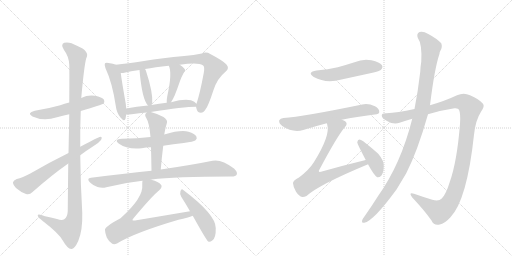
t = 0.00 s
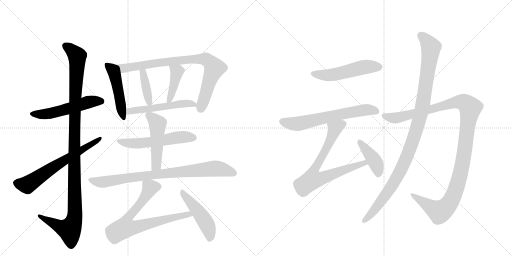
t = 3.01 s
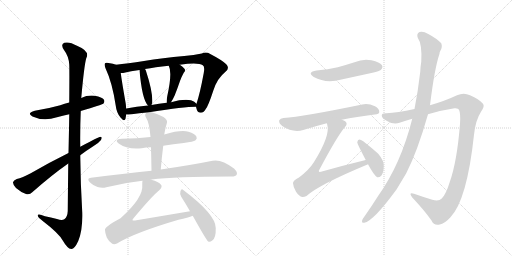
t = 6.03 s
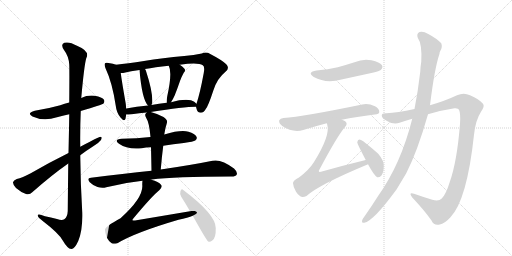
t = 9.04 s
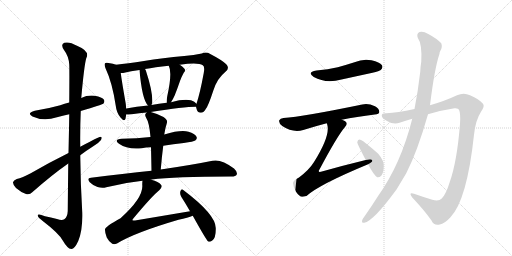
t = 12.06 s
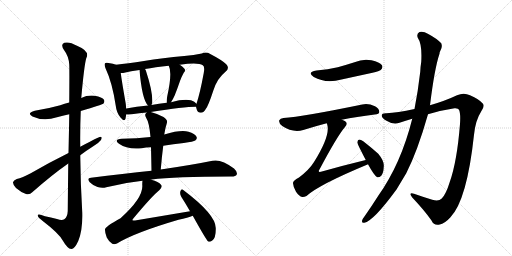
t = 15.07 s

The animated SVG that drew these frames (rendered in a browser with its animation timeline set to each time). Animation: 19 CSS @keyframes rules; one cycle of 15.07 s.

<svg version="1.1" viewBox="0 0 2048 1024" xmlns="http://www.w3.org/2000/svg">
  <g stroke="lightgray" stroke-dasharray="1,1" stroke-width="1" transform="scale(4, 4)">
    <line x1="0" y1="0" x2="256" y2="256"></line>
    <line x1="256" y1="0" x2="0" y2="256"></line>
    <line x1="128" y1="0" x2="128" y2="256"></line>
    <line x1="0" y1="128" x2="256" y2="128"></line>
    <line x1="256" y1="0" x2="512" y2="256"></line>
    <line x1="512" y1="0" x2="256" y2="256"></line>
    <line x1="384" y1="0" x2="384" y2="256"></line>
    <line x1="256" y1="128" x2="512" y2="128"></line>
  </g>
<g transform="scale(1, -1) translate(0, -850)">
   <style type="text/css">
    @keyframes keyframes0 {
      from {
       stroke: black;
       stroke-dashoffset: 537;
       stroke-width: 128;
       }
       64% {
       animation-timing-function: step-end;
       stroke: black;
       stroke-dashoffset: 0;
       stroke-width: 128;
       }
       to {
       stroke: black;
       stroke-width: 1024;
       }
       }
       #make-me-a-hanzi-animation-0 {
         animation: keyframes0 0.687012s both;
         animation-delay: 0.000000s;
         animation-timing-function: linear;
       }
    @keyframes keyframes1 {
      from {
       stroke: black;
       stroke-dashoffset: 1148;
       stroke-width: 128;
       }
       79% {
       animation-timing-function: step-end;
       stroke: black;
       stroke-dashoffset: 0;
       stroke-width: 128;
       }
       to {
       stroke: black;
       stroke-width: 1024;
       }
       }
       #make-me-a-hanzi-animation-1 {
         animation: keyframes1 1.184245s both;
         animation-delay: 0.687012s;
         animation-timing-function: linear;
       }
    @keyframes keyframes2 {
      from {
       stroke: black;
       stroke-dashoffset: 650;
       stroke-width: 128;
       }
       68% {
       animation-timing-function: step-end;
       stroke: black;
       stroke-dashoffset: 0;
       stroke-width: 128;
       }
       to {
       stroke: black;
       stroke-width: 1024;
       }
       }
       #make-me-a-hanzi-animation-2 {
         animation: keyframes2 0.778971s both;
         animation-delay: 1.871257s;
         animation-timing-function: linear;
       }
    @keyframes keyframes3 {
      from {
       stroke: black;
       stroke-dashoffset: 483;
       stroke-width: 128;
       }
       61% {
       animation-timing-function: step-end;
       stroke: black;
       stroke-dashoffset: 0;
       stroke-width: 128;
       }
       to {
       stroke: black;
       stroke-width: 1024;
       }
       }
       #make-me-a-hanzi-animation-3 {
         animation: keyframes3 0.643066s both;
         animation-delay: 2.650228s;
         animation-timing-function: linear;
       }
    @keyframes keyframes4 {
      from {
       stroke: black;
       stroke-dashoffset: 834;
       stroke-width: 128;
       }
       73% {
       animation-timing-function: step-end;
       stroke: black;
       stroke-dashoffset: 0;
       stroke-width: 128;
       }
       to {
       stroke: black;
       stroke-width: 1024;
       }
       }
       #make-me-a-hanzi-animation-4 {
         animation: keyframes4 0.928711s both;
         animation-delay: 3.293294s;
         animation-timing-function: linear;
       }
    @keyframes keyframes5 {
      from {
       stroke: black;
       stroke-dashoffset: 389;
       stroke-width: 128;
       }
       56% {
       animation-timing-function: step-end;
       stroke: black;
       stroke-dashoffset: 0;
       stroke-width: 128;
       }
       to {
       stroke: black;
       stroke-width: 1024;
       }
       }
       #make-me-a-hanzi-animation-5 {
         animation: keyframes5 0.566569s both;
         animation-delay: 4.222005s;
         animation-timing-function: linear;
       }
    @keyframes keyframes6 {
      from {
       stroke: black;
       stroke-dashoffset: 414;
       stroke-width: 128;
       }
       57% {
       animation-timing-function: step-end;
       stroke: black;
       stroke-dashoffset: 0;
       stroke-width: 128;
       }
       to {
       stroke: black;
       stroke-width: 1024;
       }
       }
       #make-me-a-hanzi-animation-6 {
         animation: keyframes6 0.586914s both;
         animation-delay: 4.788574s;
         animation-timing-function: linear;
       }
    @keyframes keyframes7 {
      from {
       stroke: black;
       stroke-dashoffset: 532;
       stroke-width: 128;
       }
       63% {
       animation-timing-function: step-end;
       stroke: black;
       stroke-dashoffset: 0;
       stroke-width: 128;
       }
       to {
       stroke: black;
       stroke-width: 1024;
       }
       }
       #make-me-a-hanzi-animation-7 {
         animation: keyframes7 0.682943s both;
         animation-delay: 5.375488s;
         animation-timing-function: linear;
       }
    @keyframes keyframes8 {
      from {
       stroke: black;
       stroke-dashoffset: 553;
       stroke-width: 128;
       }
       64% {
       animation-timing-function: step-end;
       stroke: black;
       stroke-dashoffset: 0;
       stroke-width: 128;
       }
       to {
       stroke: black;
       stroke-width: 1024;
       }
       }
       #make-me-a-hanzi-animation-8 {
         animation: keyframes8 0.700033s both;
         animation-delay: 6.058431s;
         animation-timing-function: linear;
       }
    @keyframes keyframes9 {
      from {
       stroke: black;
       stroke-dashoffset: 495;
       stroke-width: 128;
       }
       62% {
       animation-timing-function: step-end;
       stroke: black;
       stroke-dashoffset: 0;
       stroke-width: 128;
       }
       to {
       stroke: black;
       stroke-width: 1024;
       }
       }
       #make-me-a-hanzi-animation-9 {
         animation: keyframes9 0.652832s both;
         animation-delay: 6.758464s;
         animation-timing-function: linear;
       }
    @keyframes keyframes10 {
      from {
       stroke: black;
       stroke-dashoffset: 838;
       stroke-width: 128;
       }
       73% {
       animation-timing-function: step-end;
       stroke: black;
       stroke-dashoffset: 0;
       stroke-width: 128;
       }
       to {
       stroke: black;
       stroke-width: 1024;
       }
       }
       #make-me-a-hanzi-animation-10 {
         animation: keyframes10 0.931966s both;
         animation-delay: 7.411296s;
         animation-timing-function: linear;
       }
    @keyframes keyframes11 {
      from {
       stroke: black;
       stroke-dashoffset: 753;
       stroke-width: 128;
       }
       71% {
       animation-timing-function: step-end;
       stroke: black;
       stroke-dashoffset: 0;
       stroke-width: 128;
       }
       to {
       stroke: black;
       stroke-width: 1024;
       }
       }
       #make-me-a-hanzi-animation-11 {
         animation: keyframes11 0.862793s both;
         animation-delay: 8.343262s;
         animation-timing-function: linear;
       }
    @keyframes keyframes12 {
      from {
       stroke: black;
       stroke-dashoffset: 479;
       stroke-width: 128;
       }
       61% {
       animation-timing-function: step-end;
       stroke: black;
       stroke-dashoffset: 0;
       stroke-width: 128;
       }
       to {
       stroke: black;
       stroke-width: 1024;
       }
       }
       #make-me-a-hanzi-animation-12 {
         animation: keyframes12 0.639811s both;
         animation-delay: 9.206055s;
         animation-timing-function: linear;
       }
    @keyframes keyframes13 {
      from {
       stroke: black;
       stroke-dashoffset: 517;
       stroke-width: 128;
       }
       63% {
       animation-timing-function: step-end;
       stroke: black;
       stroke-dashoffset: 0;
       stroke-width: 128;
       }
       to {
       stroke: black;
       stroke-width: 1024;
       }
       }
       #make-me-a-hanzi-animation-13 {
         animation: keyframes13 0.670736s both;
         animation-delay: 9.845866s;
         animation-timing-function: linear;
       }
    @keyframes keyframes14 {
      from {
       stroke: black;
       stroke-dashoffset: 640;
       stroke-width: 128;
       }
       68% {
       animation-timing-function: step-end;
       stroke: black;
       stroke-dashoffset: 0;
       stroke-width: 128;
       }
       to {
       stroke: black;
       stroke-width: 1024;
       }
       }
       #make-me-a-hanzi-animation-14 {
         animation: keyframes14 0.770833s both;
         animation-delay: 10.516602s;
         animation-timing-function: linear;
       }
    @keyframes keyframes15 {
      from {
       stroke: black;
       stroke-dashoffset: 748;
       stroke-width: 128;
       }
       71% {
       animation-timing-function: step-end;
       stroke: black;
       stroke-dashoffset: 0;
       stroke-width: 128;
       }
       to {
       stroke: black;
       stroke-width: 1024;
       }
       }
       #make-me-a-hanzi-animation-15 {
         animation: keyframes15 0.858724s both;
         animation-delay: 11.287435s;
         animation-timing-function: linear;
       }
    @keyframes keyframes16 {
      from {
       stroke: black;
       stroke-dashoffset: 410;
       stroke-width: 128;
       }
       57% {
       animation-timing-function: step-end;
       stroke: black;
       stroke-dashoffset: 0;
       stroke-width: 128;
       }
       to {
       stroke: black;
       stroke-width: 1024;
       }
       }
       #make-me-a-hanzi-animation-16 {
         animation: keyframes16 0.583659s both;
         animation-delay: 12.146159s;
         animation-timing-function: linear;
       }
    @keyframes keyframes17 {
      from {
       stroke: black;
       stroke-dashoffset: 1189;
       stroke-width: 128;
       }
       79% {
       animation-timing-function: step-end;
       stroke: black;
       stroke-dashoffset: 0;
       stroke-width: 128;
       }
       to {
       stroke: black;
       stroke-width: 1024;
       }
       }
       #make-me-a-hanzi-animation-17 {
         animation: keyframes17 1.217611s both;
         animation-delay: 12.729818s;
         animation-timing-function: linear;
       }
    @keyframes keyframes18 {
      from {
       stroke: black;
       stroke-dashoffset: 1074;
       stroke-width: 128;
       }
       78% {
       animation-timing-function: step-end;
       stroke: black;
       stroke-dashoffset: 0;
       stroke-width: 128;
       }
       to {
       stroke: black;
       stroke-width: 1024;
       }
       }
       #make-me-a-hanzi-animation-18 {
         animation: keyframes18 1.124023s both;
         animation-delay: 13.947428s;
         animation-timing-function: linear;
       }
</style>
<path d="M 323 406 Q 408 431 413 435 Q 420 442 416 451 Q 409 461 379 467 Q 351 471 325 458 L 277 440 Q 258 436 241 429 Q 195 416 139 407 Q 105 398 130 384 Q 175 363 228 381 Q 250 388 277 393 L 323 406 Z" fill="lightgray"></path> 
<path d="M 273 196 Q 272 111 271 6 Q 270 -18 257 -27 Q 248 -33 228 -26 Q 203 -20 180 -15 Q 149 -3 151 -13 Q 152 -20 171 -34 Q 235 -83 251 -112 Q 270 -145 285 -146 Q 298 -147 313 -114 Q 331 -71 329 0 Q 322 115 321 229 L 321 263 Q 320 335 323 406 L 325 458 Q 337 591 345 617 Q 361 645 308 667 Q 277 685 257 679 Q 241 672 256 650 Q 275 625 277 592 Q 278 576 277 440 L 277 393 Q 276 327 274 238 L 273 196 Z" fill="lightgray"></path> 
<path d="M 321 229 Q 346 248 373 265 Q 394 277 404 290 Q 411 303 401 303 Q 395 303 321 263 L 274 238 Q 193 198 123 157 Q 89 139 67 134 Q 54 128 52 121 Q 51 112 64 98 Q 82 82 104 74 Q 119 70 129 81 Q 207 150 273 196 L 321 229 Z" fill="lightgray"></path> 
<path d="M 464 591 Q 454 595 434 598 Q 424 601 420 597 Q 416 591 422 577 Q 449 520 463 427 Q 466 399 482 380 Q 498 361 502 375 Q 503 382 505 392 L 505 416 Q 504 425 503 435 Q 487 526 483 558 C 479 586 479 586 464 591 Z" fill="lightgray"></path> 
<path d="M 784 423 Q 785 419 787 412 Q 791 399 803 399 Q 816 400 823 414 Q 833 426 853 487 Q 868 536 902 563 Q 920 578 905 593 Q 889 609 841 634 Q 825 644 807 636 Q 776 630 737 626 Q 650 619 576 606 Q 509 596 464 591 C 434 588 453 554 483 558 Q 490 557 497 559 Q 522 566 558 570 L 580 574 Q 620 581 675 587 L 719 591 Q 794 601 811 589 Q 820 585 815 558 Q 800 477 786 435 L 784 423 Z" fill="lightgray"></path> 
<path d="M 558 570 Q 568 452 592 428 C 602 417 602 417 606 430 Q 607 434 609 438 Q 612 481 584 566 Q 583 570 580 574 C 564 600 555 600 558 570 Z" fill="lightgray"></path> 
<path d="M 675 587 Q 690 560 669 465 Q 666 449 667 439 C 668 417 668 417 684 441 Q 691 451 699 469 Q 709 494 720 526 Q 724 539 735 559 Q 745 569 736 577 Q 730 584 719 591 C 694 608 663 614 675 587 Z" fill="lightgray"></path> 
<path d="M 603 402 Q 735 423 784 423 C 797 423 797 423 786 435 Q 779 445 764 449 Q 734 455 684 441 L 667 439 Q 636 435 606 430 L 592 428 Q 546 425 505 416 C 476 410 475 391 505 392 Q 514 392 527 393 Q 557 397 587 400 L 603 402 Z" fill="lightgray"></path> 
<path d="M 653 267 Q 693 274 735 278 Q 775 284 781 288 Q 790 295 786 303 Q 780 315 754 323 Q 724 332 657 312 L 602 302 Q 548 295 487 295 Q 453 292 476 275 Q 509 251 567 257 Q 583 261 604 261 L 653 267 Z" fill="lightgray"></path> 
<path d="M 643 172 Q 647 221 653 267 L 657 312 Q 660 330 663 342 Q 666 352 668 360 Q 671 370 654 382 Q 627 397 603 402 C 591 405 591 405 587 400 L 584 397 Q 577 391 585 378 Q 597 360 602 302 L 604 261 Q 605 218 606 167 C 607 137 641 142 643 172 Z" fill="lightgray"></path> 
<path d="M 605 131 Q 605 132 607 132 Q 697 144 923 144 Q 942 143 947 152 Q 951 162 936 176 Q 885 215 850 207 Q 772 191 643 172 L 606 167 Q 494 155 364 139 Q 345 138 359 121 Q 372 108 390 102 Q 409 96 425 101 Q 494 119 570 127 L 605 131 Z" fill="lightgray"></path> 
<path d="M 760 5 L 540 -32 Q 533 -33 530 -31 Q 529 -28 534 -23 Q 610 68 638 90 Q 651 103 644 111 Q 635 123 605 131 C 576 140 571 142 570 127 Q 569 123 569 111 Q 575 60 482 -23 Q 416 -59 420 -70 Q 420 -82 427 -100 Q 437 -119 449 -125 Q 456 -129 468 -124 Q 537 -81 714 -29 Q 753 -20 771 -13 C 799 -3 790 10 760 5 Z" fill="lightgray"></path> 
<path d="M 771 -13 Q 826 -112 833 -116 Q 840 -119 849 -112 Q 864 -103 863 -62 Q 863 -8 733 90 Q 726 97 722 86 Q 718 76 725 63 Q 741 38 760 5 L 771 -13 Z" fill="lightgray"></path> 
<path d="M 1266 568 Q 1226 561 1255 542 Q 1303 515 1366 532 L 1490 559 Q 1518 566 1523 570 Q 1533 579 1528 589 Q 1519 602 1486 609 Q 1452 616 1418 601 Q 1387 591 1351 581 Q 1312 572 1266 568 Z" fill="lightgray"></path> 
<path d="M 1367 371 Q 1425 383 1499 392 Q 1517 393 1517 402 Q 1518 415 1500 425 Q 1472 438 1449 432 Q 1211 383 1134 378 Q 1121 377 1117 369 Q 1114 357 1129 346 Q 1171 318 1213 330 Q 1264 346 1307 357 L 1367 371 Z" fill="lightgray"></path> 
<path d="M 1463 210 Q 1376 189 1284 163 Q 1277 162 1276 163 Q 1273 166 1279 174 Q 1349 306 1380 342 Q 1392 355 1382 364 Q 1376 368 1367 371 C 1340 384 1300 386 1307 357 Q 1308 356 1309 351 Q 1322 308 1256 202 Q 1237 171 1196 140 Q 1171 127 1172 117 Q 1173 101 1184 83 Q 1196 65 1209 62 Q 1216 61 1226 66 Q 1275 111 1470 192 Q 1470 193 1472 193 C 1500 205 1492 217 1463 210 Z" fill="lightgray"></path> 
<path d="M 1472 193 Q 1497 147 1509 141 Q 1518 140 1525 147 Q 1534 157 1535 183 Q 1538 205 1513 235 Q 1485 260 1453 285 Q 1443 292 1437 292 Q 1431 291 1429 281 Q 1429 275 1463 210 L 1472 193 Z" fill="lightgray"></path> 
<path d="M 1712 393 Q 1764 409 1818 417 Q 1833 418 1836 411 Q 1843 396 1840 354 Q 1828 203 1799 122 Q 1784 73 1767 56 Q 1755 43 1729 51 Q 1690 63 1656 75 Q 1632 82 1649 60 Q 1698 8 1726 -32 Q 1736 -54 1759 -48 Q 1778 -45 1801 -20 Q 1868 49 1896 311 Q 1902 369 1924 403 Q 1940 425 1932 435 Q 1916 454 1880 469 Q 1855 482 1828 469 Q 1782 447 1720 429 L 1658 414 Q 1588 399 1546 397 Q 1527 398 1527 388 Q 1526 378 1548 366 Q 1575 350 1598 359 Q 1622 368 1649 375 L 1712 393 Z" fill="lightgray"></path> 
<path d="M 1649 375 Q 1604 195 1513 67 Q 1486 24 1457 -17 Q 1451 -24 1449 -30 Q 1445 -43 1457 -41 Q 1493 -35 1586 92 L 1625 157 Q 1670 245 1712 393 L 1720 429 Q 1738 576 1758 635 Q 1758 641 1761 646 Q 1771 662 1765 677 Q 1747 696 1713 714 Q 1692 727 1678 722 Q 1665 715 1671 699 Q 1689 674 1685 603 Q 1682 585 1681 563 Q 1672 485 1658 414 L 1649 375 Z" fill="lightgray"></path> 
      <clipPath id="make-me-a-hanzi-clip-0">
      <path d="M 323 406 Q 408 431 413 435 Q 420 442 416 451 Q 409 461 379 467 Q 351 471 325 458 L 277 440 Q 258 436 241 429 Q 195 416 139 407 Q 105 398 130 384 Q 175 363 228 381 Q 250 388 277 393 L 323 406 Z" fill="lightgray"></path>
      </clipPath>
      <path clip-path="url(#make-me-a-hanzi-clip-0)" d="M 132 396 L 202 396 L 360 443 L 406 444 " fill="none" id="make-me-a-hanzi-animation-0" stroke-dasharray="409 818" stroke-linecap="round"></path>

      <clipPath id="make-me-a-hanzi-clip-1">
      <path d="M 273 196 Q 272 111 271 6 Q 270 -18 257 -27 Q 248 -33 228 -26 Q 203 -20 180 -15 Q 149 -3 151 -13 Q 152 -20 171 -34 Q 235 -83 251 -112 Q 270 -145 285 -146 Q 298 -147 313 -114 Q 331 -71 329 0 Q 322 115 321 229 L 321 263 Q 320 335 323 406 L 325 458 Q 337 591 345 617 Q 361 645 308 667 Q 277 685 257 679 Q 241 672 256 650 Q 275 625 277 592 Q 278 576 277 440 L 277 393 Q 276 327 274 238 L 273 196 Z" fill="lightgray"></path>
      </clipPath>
      <path clip-path="url(#make-me-a-hanzi-clip-1)" d="M 264 665 L 289 648 L 309 624 L 297 297 L 300 -9 L 294 -39 L 278 -69 L 242 -58 L 157 -15 " fill="none" id="make-me-a-hanzi-animation-1" stroke-dasharray="1020 2040" stroke-linecap="round"></path>

      <clipPath id="make-me-a-hanzi-clip-2">
      <path d="M 321 229 Q 346 248 373 265 Q 394 277 404 290 Q 411 303 401 303 Q 395 303 321 263 L 274 238 Q 193 198 123 157 Q 89 139 67 134 Q 54 128 52 121 Q 51 112 64 98 Q 82 82 104 74 Q 119 70 129 81 Q 207 150 273 196 L 321 229 Z" fill="lightgray"></path>
      </clipPath>
      <path clip-path="url(#make-me-a-hanzi-clip-2)" d="M 63 118 L 109 111 L 333 253 L 337 261 L 401 296 " fill="none" id="make-me-a-hanzi-animation-2" stroke-dasharray="522 1044" stroke-linecap="round"></path>

      <clipPath id="make-me-a-hanzi-clip-3">
      <path d="M 464 591 Q 454 595 434 598 Q 424 601 420 597 Q 416 591 422 577 Q 449 520 463 427 Q 466 399 482 380 Q 498 361 502 375 Q 503 382 505 392 L 505 416 Q 504 425 503 435 Q 487 526 483 558 C 479 586 479 586 464 591 Z" fill="lightgray"></path>
      </clipPath>
      <path clip-path="url(#make-me-a-hanzi-clip-3)" d="M 427 591 L 449 572 L 459 550 L 492 379 " fill="none" id="make-me-a-hanzi-animation-3" stroke-dasharray="355 710" stroke-linecap="round"></path>

      <clipPath id="make-me-a-hanzi-clip-4">
      <path d="M 784 423 Q 785 419 787 412 Q 791 399 803 399 Q 816 400 823 414 Q 833 426 853 487 Q 868 536 902 563 Q 920 578 905 593 Q 889 609 841 634 Q 825 644 807 636 Q 776 630 737 626 Q 650 619 576 606 Q 509 596 464 591 C 434 588 453 554 483 558 Q 490 557 497 559 Q 522 566 558 570 L 580 574 Q 620 581 675 587 L 719 591 Q 794 601 811 589 Q 820 585 815 558 Q 800 477 786 435 L 784 423 Z" fill="lightgray"></path>
      </clipPath>
      <path clip-path="url(#make-me-a-hanzi-clip-4)" d="M 470 587 L 499 577 L 670 604 L 776 614 L 825 612 L 850 591 L 857 575 L 803 415 " fill="none" id="make-me-a-hanzi-animation-4" stroke-dasharray="706 1412" stroke-linecap="round"></path>

      <clipPath id="make-me-a-hanzi-clip-5">
      <path d="M 558 570 Q 568 452 592 428 C 602 417 602 417 606 430 Q 607 434 609 438 Q 612 481 584 566 Q 583 570 580 574 C 564 600 555 600 558 570 Z" fill="lightgray"></path>
      </clipPath>
      <path clip-path="url(#make-me-a-hanzi-clip-5)" d="M 576 567 L 575 539 L 598 437 " fill="none" id="make-me-a-hanzi-animation-5" stroke-dasharray="261 522" stroke-linecap="round"></path>

      <clipPath id="make-me-a-hanzi-clip-6">
      <path d="M 675 587 Q 690 560 669 465 Q 666 449 667 439 C 668 417 668 417 684 441 Q 691 451 699 469 Q 709 494 720 526 Q 724 539 735 559 Q 745 569 736 577 Q 730 584 719 591 C 694 608 663 614 675 587 Z" fill="lightgray"></path>
      </clipPath>
      <path clip-path="url(#make-me-a-hanzi-clip-6)" d="M 683 586 L 707 563 L 684 466 L 671 445 " fill="none" id="make-me-a-hanzi-animation-6" stroke-dasharray="286 572" stroke-linecap="round"></path>

      <clipPath id="make-me-a-hanzi-clip-7">
      <path d="M 603 402 Q 735 423 784 423 C 797 423 797 423 786 435 Q 779 445 764 449 Q 734 455 684 441 L 667 439 Q 636 435 606 430 L 592 428 Q 546 425 505 416 C 476 410 475 391 505 392 Q 514 392 527 393 Q 557 397 587 400 L 603 402 Z" fill="lightgray"></path>
      </clipPath>
      <path clip-path="url(#make-me-a-hanzi-clip-7)" d="M 510 398 L 528 408 L 612 415 L 724 435 L 766 436 L 780 430 " fill="none" id="make-me-a-hanzi-animation-7" stroke-dasharray="404 808" stroke-linecap="round"></path>

      <clipPath id="make-me-a-hanzi-clip-8">
      <path d="M 653 267 Q 693 274 735 278 Q 775 284 781 288 Q 790 295 786 303 Q 780 315 754 323 Q 724 332 657 312 L 602 302 Q 548 295 487 295 Q 453 292 476 275 Q 509 251 567 257 Q 583 261 604 261 L 653 267 Z" fill="lightgray"></path>
      </clipPath>
      <path clip-path="url(#make-me-a-hanzi-clip-8)" d="M 479 286 L 540 276 L 717 301 L 773 299 " fill="none" id="make-me-a-hanzi-animation-8" stroke-dasharray="425 850" stroke-linecap="round"></path>

      <clipPath id="make-me-a-hanzi-clip-9">
      <path d="M 643 172 Q 647 221 653 267 L 657 312 Q 660 330 663 342 Q 666 352 668 360 Q 671 370 654 382 Q 627 397 603 402 C 591 405 591 405 587 400 L 584 397 Q 577 391 585 378 Q 597 360 602 302 L 604 261 Q 605 218 606 167 C 607 137 641 142 643 172 Z" fill="lightgray"></path>
      </clipPath>
      <path clip-path="url(#make-me-a-hanzi-clip-9)" d="M 592 392 L 630 355 L 626 198 L 625 189 L 611 175 " fill="none" id="make-me-a-hanzi-animation-9" stroke-dasharray="367 734" stroke-linecap="round"></path>

      <clipPath id="make-me-a-hanzi-clip-10">
      <path d="M 605 131 Q 605 132 607 132 Q 697 144 923 144 Q 942 143 947 152 Q 951 162 936 176 Q 885 215 850 207 Q 772 191 643 172 L 606 167 Q 494 155 364 139 Q 345 138 359 121 Q 372 108 390 102 Q 409 96 425 101 Q 494 119 570 127 L 605 131 Z" fill="lightgray"></path>
      </clipPath>
      <path clip-path="url(#make-me-a-hanzi-clip-10)" d="M 362 130 L 415 122 L 627 153 L 860 176 L 899 171 L 937 157 " fill="none" id="make-me-a-hanzi-animation-10" stroke-dasharray="710 1420" stroke-linecap="round"></path>

      <clipPath id="make-me-a-hanzi-clip-11">
      <path d="M 760 5 L 540 -32 Q 533 -33 530 -31 Q 529 -28 534 -23 Q 610 68 638 90 Q 651 103 644 111 Q 635 123 605 131 C 576 140 571 142 570 127 Q 569 123 569 111 Q 575 60 482 -23 Q 416 -59 420 -70 Q 420 -82 427 -100 Q 437 -119 449 -125 Q 456 -129 468 -124 Q 537 -81 714 -29 Q 753 -20 771 -13 C 799 -3 790 10 760 5 Z" fill="lightgray"></path>
      </clipPath>
      <path clip-path="url(#make-me-a-hanzi-clip-11)" d="M 576 123 L 601 99 L 557 29 L 505 -31 L 500 -60 L 540 -60 L 707 -16 L 751 -8 L 764 -11 " fill="none" id="make-me-a-hanzi-animation-11" stroke-dasharray="625 1250" stroke-linecap="round"></path>

      <clipPath id="make-me-a-hanzi-clip-12">
      <path d="M 771 -13 Q 826 -112 833 -116 Q 840 -119 849 -112 Q 864 -103 863 -62 Q 863 -8 733 90 Q 726 97 722 86 Q 718 76 725 63 Q 741 38 760 5 L 771 -13 Z" fill="lightgray"></path>
      </clipPath>
      <path clip-path="url(#make-me-a-hanzi-clip-12)" d="M 731 80 L 821 -37 L 839 -84 L 837 -109 " fill="none" id="make-me-a-hanzi-animation-12" stroke-dasharray="351 702" stroke-linecap="round"></path>

      <clipPath id="make-me-a-hanzi-clip-13">
      <path d="M 1266 568 Q 1226 561 1255 542 Q 1303 515 1366 532 L 1490 559 Q 1518 566 1523 570 Q 1533 579 1528 589 Q 1519 602 1486 609 Q 1452 616 1418 601 Q 1387 591 1351 581 Q 1312 572 1266 568 Z" fill="lightgray"></path>
      </clipPath>
      <path clip-path="url(#make-me-a-hanzi-clip-13)" d="M 1258 556 L 1321 550 L 1455 582 L 1515 582 " fill="none" id="make-me-a-hanzi-animation-13" stroke-dasharray="389 778" stroke-linecap="round"></path>

      <clipPath id="make-me-a-hanzi-clip-14">
      <path d="M 1367 371 Q 1425 383 1499 392 Q 1517 393 1517 402 Q 1518 415 1500 425 Q 1472 438 1449 432 Q 1211 383 1134 378 Q 1121 377 1117 369 Q 1114 357 1129 346 Q 1171 318 1213 330 Q 1264 346 1307 357 L 1367 371 Z" fill="lightgray"></path>
      </clipPath>
      <path clip-path="url(#make-me-a-hanzi-clip-14)" d="M 1128 364 L 1191 355 L 1418 405 L 1466 411 L 1505 405 " fill="none" id="make-me-a-hanzi-animation-14" stroke-dasharray="512 1024" stroke-linecap="round"></path>

      <clipPath id="make-me-a-hanzi-clip-15">
      <path d="M 1463 210 Q 1376 189 1284 163 Q 1277 162 1276 163 Q 1273 166 1279 174 Q 1349 306 1380 342 Q 1392 355 1382 364 Q 1376 368 1367 371 C 1340 384 1300 386 1307 357 Q 1308 356 1309 351 Q 1322 308 1256 202 Q 1237 171 1196 140 Q 1171 127 1172 117 Q 1173 101 1184 83 Q 1196 65 1209 62 Q 1216 61 1226 66 Q 1275 111 1470 192 Q 1470 193 1472 193 C 1500 205 1492 217 1463 210 Z" fill="lightgray"></path>
      </clipPath>
      <path clip-path="url(#make-me-a-hanzi-clip-15)" d="M 1373 354 L 1339 335 L 1316 277 L 1253 161 L 1250 132 L 1280 135 L 1444 195 L 1469 197 " fill="none" id="make-me-a-hanzi-animation-15" stroke-dasharray="620 1240" stroke-linecap="round"></path>

      <clipPath id="make-me-a-hanzi-clip-16">
      <path d="M 1472 193 Q 1497 147 1509 141 Q 1518 140 1525 147 Q 1534 157 1535 183 Q 1538 205 1513 235 Q 1485 260 1453 285 Q 1443 292 1437 292 Q 1431 291 1429 281 Q 1429 275 1463 210 L 1472 193 Z" fill="lightgray"></path>
      </clipPath>
      <path clip-path="url(#make-me-a-hanzi-clip-16)" d="M 1438 283 L 1496 211 L 1510 178 L 1512 152 " fill="none" id="make-me-a-hanzi-animation-16" stroke-dasharray="282 564" stroke-linecap="round"></path>

      <clipPath id="make-me-a-hanzi-clip-17">
      <path d="M 1712 393 Q 1764 409 1818 417 Q 1833 418 1836 411 Q 1843 396 1840 354 Q 1828 203 1799 122 Q 1784 73 1767 56 Q 1755 43 1729 51 Q 1690 63 1656 75 Q 1632 82 1649 60 Q 1698 8 1726 -32 Q 1736 -54 1759 -48 Q 1778 -45 1801 -20 Q 1868 49 1896 311 Q 1902 369 1924 403 Q 1940 425 1932 435 Q 1916 454 1880 469 Q 1855 482 1828 469 Q 1782 447 1720 429 L 1658 414 Q 1588 399 1546 397 Q 1527 398 1527 388 Q 1526 378 1548 366 Q 1575 350 1598 359 Q 1622 368 1649 375 L 1712 393 Z" fill="lightgray"></path>
      </clipPath>
      <path clip-path="url(#make-me-a-hanzi-clip-17)" d="M 1537 386 L 1587 379 L 1833 443 L 1861 438 L 1881 419 L 1851 197 L 1835 128 L 1798 37 L 1778 15 L 1757 4 L 1649 69 " fill="none" id="make-me-a-hanzi-animation-17" stroke-dasharray="1061 2122" stroke-linecap="round"></path>

      <clipPath id="make-me-a-hanzi-clip-18">
      <path d="M 1649 375 Q 1604 195 1513 67 Q 1486 24 1457 -17 Q 1451 -24 1449 -30 Q 1445 -43 1457 -41 Q 1493 -35 1586 92 L 1625 157 Q 1670 245 1712 393 L 1720 429 Q 1738 576 1758 635 Q 1758 641 1761 646 Q 1771 662 1765 677 Q 1747 696 1713 714 Q 1692 727 1678 722 Q 1665 715 1671 699 Q 1689 674 1685 603 Q 1682 585 1681 563 Q 1672 485 1658 414 L 1649 375 Z" fill="lightgray"></path>
      </clipPath>
      <path clip-path="url(#make-me-a-hanzi-clip-18)" d="M 1685 707 L 1724 661 L 1693 443 L 1668 339 L 1611 185 L 1561 95 L 1500 13 L 1458 -32 " fill="none" id="make-me-a-hanzi-animation-18" stroke-dasharray="946 1892" stroke-linecap="round"></path>

</g>
</svg>
